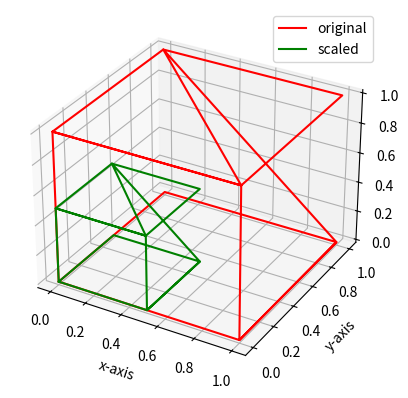

Write the Python code that produced this figure.
#develop a program to demonstrate basic geometric operations on 3d object

import numpy as np
import matplotlib.pyplot as plt

# cube=np.array([
    # [0,0,0],[1,0,0],[1,1,0],[0,1,0],[0,0,0],
    # [0,0,1],[1,0,1],[1,1,1],[0,1,1],[0,0,1],
    # [1,0,1],[1,0,0],[1,1,0],[1,1,1],[1,0,1]
    # ])

cube=np.array([
    [0,0,0],[1,0,0],[1,1,0],[0,1,0],[0,0,0],
    [0,0,1],[1,0,1],[1,1,1],[0,1,1],[0,0,1],
    [1,0,1],[1,0,0],[1,1,0],[0,1,1],[1,0,1]
])

scaled_cube=cube*[0.5,0.5,0.5]


fig=plt.figure()
ax=fig.add_subplot(111,projection='3d')

ax.plot(cube[:,0],cube[:,1],cube[:,2],'r-',label="original")

ax.plot(scaled_cube[:,0],scaled_cube[:,1],scaled_cube[:,2],'g-',label="scaled")


ax.set_xlabel("x-axis")
ax.set_ylabel("y-axis")
ax.set_zlabel("z-axis")

ax.legend()
plt.show()   